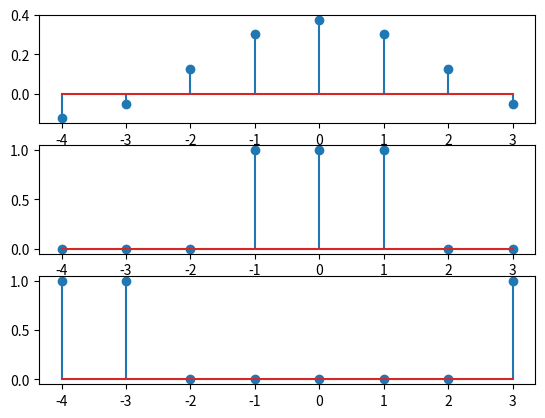

The matplotlib source for this figure:
# Probleme 2 procedural 3
import numpy as np
import matplotlib.pyplot as plt

# h[n] = (1/N) * sin(pi*n*K/N) / sin(pi * n/N)

N = 8
K = 3

n = np.arange(-int(N / 2), int(N / 2))
m = np.arange(-int(N / 2), int(N / 2))
h = (1 / N) * np.sin(np.pi * n * K / N) / (np.sin(np.pi * n / N) + 1e-20)
h[int(N / 2)] = K / N
H = np.fft.fftshift(np.fft.fft(h))
hpassehaut = ((-1.0) ** n) * h
Hpassehaut = np.fft.fftshift(np.fft.fft(hpassehaut))

t = np.arange(0, 100000) * (1 / 48000)
x = np.cos(2 * np.pi * 200 * t) + 0.2 * np.cos(2 * np.pi * 15000 * t)
y = np.convolve(x, h, mode='same')
y2 =  np.convolve(x, hpassehaut, mode='same')
xcible = np.cos(2 * np.pi * 200 * t)

#plt.plot(t, x)
#plt.plot(t, xcible)
#plt.plot(t, y)
#plt.show()
#exit()



plt.subplot(3,1,1)
plt.stem(n, h)
plt.subplot(3,1,2)
plt.stem(m, np.abs(H))
plt.subplot(3,1,3)
plt.stem(m, np.abs(Hpassehaut))
plt.show()